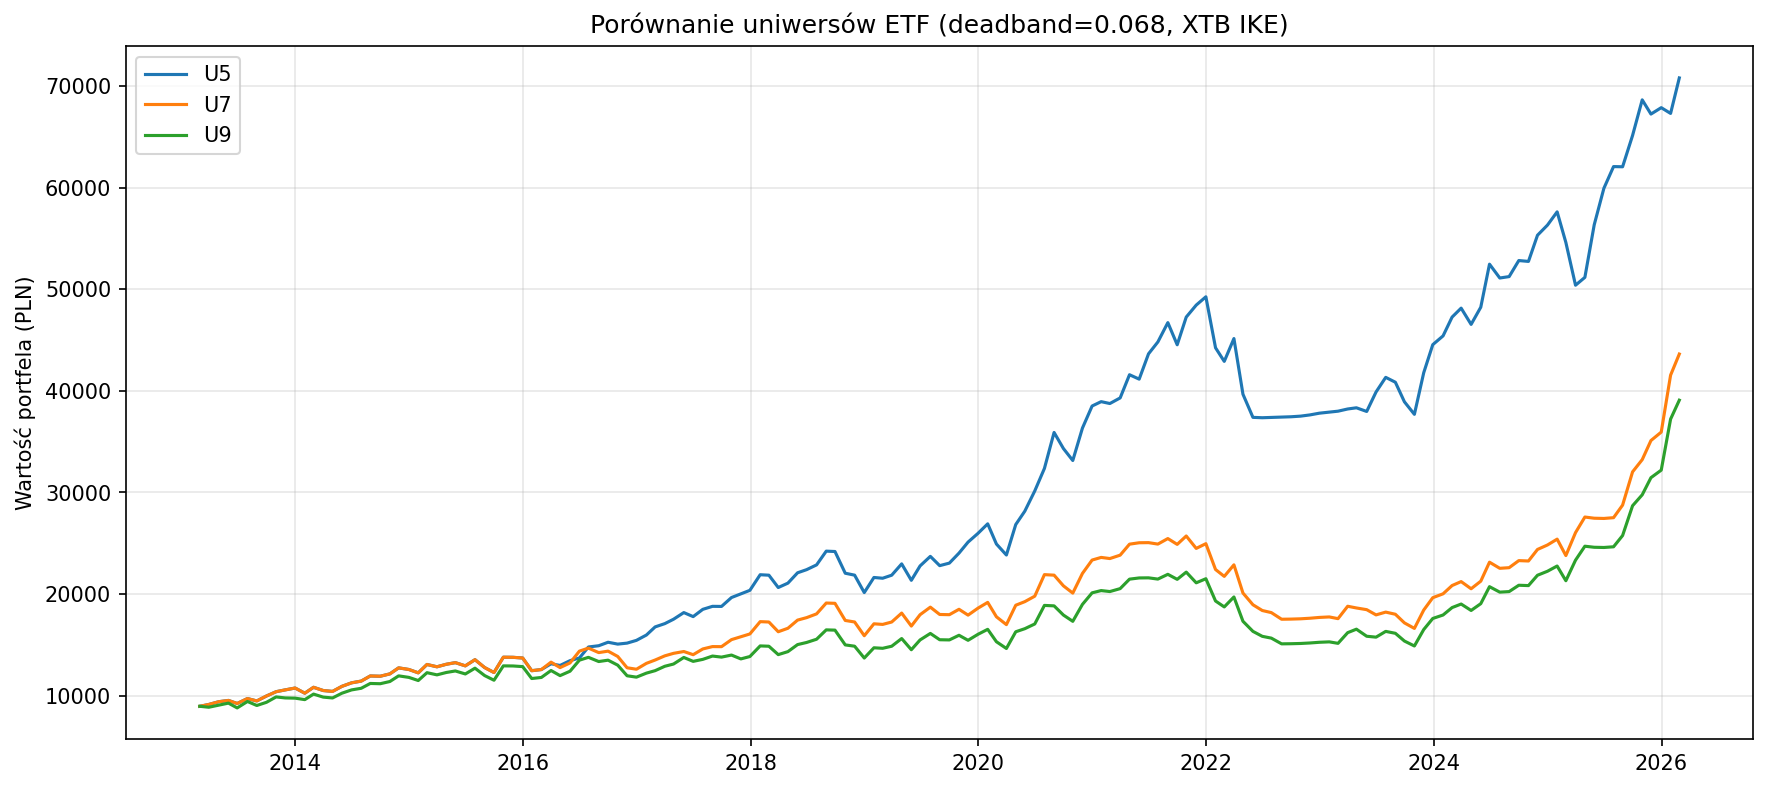

The data file committed next to this chart (first rows):
label, total_return, cagr, sharpe, sortino, max_drawdown, calmar, final_value, months, universe, n_etfs, rotations, total_costs, start_date, end_date
U5, 6.916, 0.1726, 1.131, 1.127, -0.2417, 0.7139, 70813, 157, U5, 5, 11, 3560, 2013-02-28, 2026-02-27
U7, 3.877, 0.1297, 0.8475, 0.9225, -0.3538, 0.3664, 43628, 157, U7, 7, 21, 4684, 2013-02-28, 2026-02-27
U9, 3.369, 0.1201, 0.788, 0.8749, -0.3282, 0.366, 39084, 157, U9, 9, 20, 3905, 2013-02-28, 2026-02-27
U5_common, 6.916, 0.1726, 1.131, 1.127, -0.2417, 0.7139, 71241, 157, U5_common, 5, 11, 3560, 2013-02-28, 2026-02-27
U7_common, 3.877, 0.1297, 0.8475, 0.9225, -0.3538, 0.3664, 43892, 157, U7_common, 7, 21, 4684, 2013-02-28, 2026-02-27
U9_common, 3.369, 0.1201, 0.788, 0.8749, -0.3282, 0.366, 39320, 157, U9_common, 9, 20, 3905, 2013-02-28, 2026-02-27
